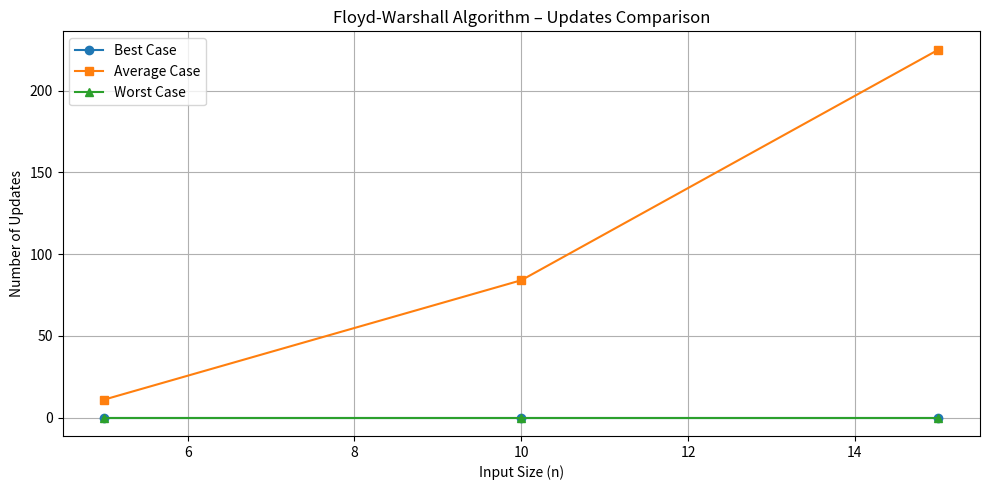

The script that saved this image:
import matplotlib.pyplot as plt

input_sizes = [5, 10, 15]
updates_best = [0, 0, 0]
updates_avg = [11, 84, 225]
updates_worst = [0, 0, 0]
plt.figure(figsize=(10, 5))
plt.plot(input_sizes, updates_best, marker='o', linestyle='-', label='Best Case')
plt.plot(input_sizes, updates_avg, marker='s', linestyle='-', label='Average Case')
plt.plot(input_sizes, updates_worst, marker='^', linestyle='-', label='Worst Case')

plt.xlabel('Input Size (n)')
plt.ylabel('Number of Updates')
plt.title('Floyd-Warshall Algorithm – Updates Comparison')
plt.legend()
plt.grid(True)
plt.tight_layout()
plt.show()
